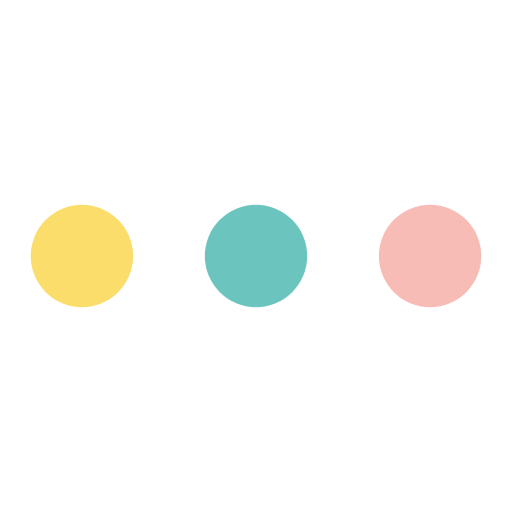
t = 0.00 s
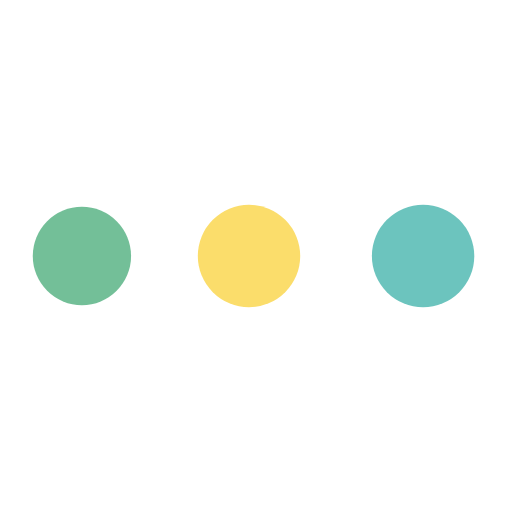
t = 0.43 s
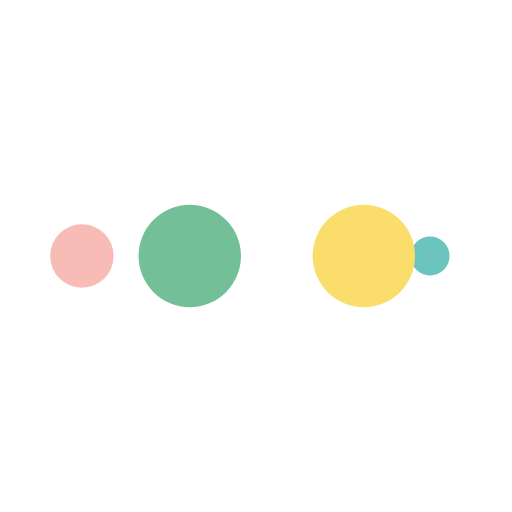
t = 0.71 s
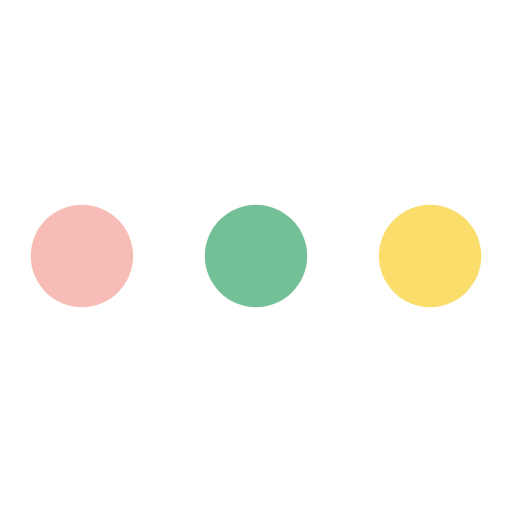
t = 1.14 s
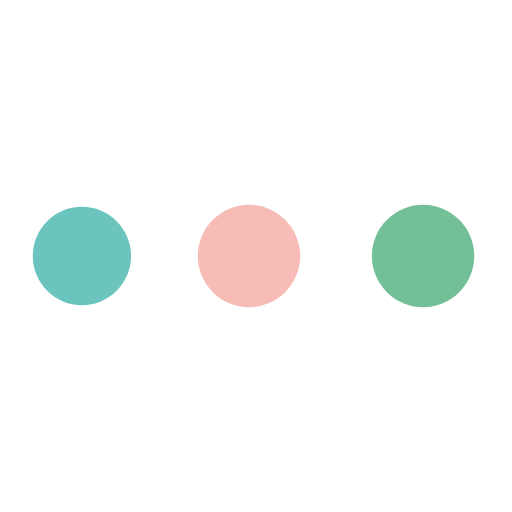
t = 1.56 s
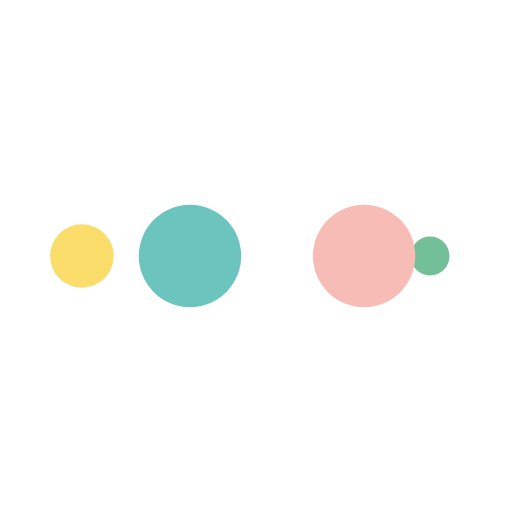
t = 1.85 s

The animated SVG that drew these frames (rendered in a browser with its animation timeline set to each time). Animation: 10 SMIL elements (animate=10); one cycle of 2.27 s, repeats indefinitely.

<?xml version="1.0" encoding="utf-8"?>
<svg xmlns="http://www.w3.org/2000/svg" xmlns:xlink="http://www.w3.org/1999/xlink" style="margin: auto; display: block; shape-rendering: auto;" width="200px" height="200px" viewBox="0 0 100 100" preserveAspectRatio="xMidYMid">
<circle cx="84" cy="50" r="10" fill="#f7bcb6">
    <animate attributeName="r" repeatCount="indefinite" dur="0.5681818181818182s" calcMode="spline" keyTimes="0;1" values="10;0" keySplines="0 0.5 0.5 1" begin="0s"></animate>
    <animate attributeName="fill" repeatCount="indefinite" dur="2.272727272727273s" calcMode="discrete" keyTimes="0;0.25;0.5;0.75;1" values="#f7bcb6;#6cc4be;#fbdd6b;#73bf98;#f7bcb6" begin="0s"></animate>
</circle><circle cx="16" cy="50" r="10" fill="#f7bcb6">
  <animate attributeName="r" repeatCount="indefinite" dur="2.272727272727273s" calcMode="spline" keyTimes="0;0.25;0.5;0.75;1" values="0;0;10;10;10" keySplines="0 0.5 0.5 1;0 0.5 0.5 1;0 0.5 0.5 1;0 0.5 0.5 1" begin="0s"></animate>
  <animate attributeName="cx" repeatCount="indefinite" dur="2.272727272727273s" calcMode="spline" keyTimes="0;0.25;0.5;0.75;1" values="16;16;16;50;84" keySplines="0 0.5 0.5 1;0 0.5 0.5 1;0 0.5 0.5 1;0 0.5 0.5 1" begin="0s"></animate>
</circle><circle cx="50" cy="50" r="10" fill="#73bf98">
  <animate attributeName="r" repeatCount="indefinite" dur="2.272727272727273s" calcMode="spline" keyTimes="0;0.25;0.5;0.75;1" values="0;0;10;10;10" keySplines="0 0.5 0.5 1;0 0.5 0.5 1;0 0.5 0.5 1;0 0.5 0.5 1" begin="-0.5681818181818182s"></animate>
  <animate attributeName="cx" repeatCount="indefinite" dur="2.272727272727273s" calcMode="spline" keyTimes="0;0.25;0.5;0.75;1" values="16;16;16;50;84" keySplines="0 0.5 0.5 1;0 0.5 0.5 1;0 0.5 0.5 1;0 0.5 0.5 1" begin="-0.5681818181818182s"></animate>
</circle><circle cx="84" cy="50" r="10" fill="#fbdd6b">
  <animate attributeName="r" repeatCount="indefinite" dur="2.272727272727273s" calcMode="spline" keyTimes="0;0.25;0.5;0.75;1" values="0;0;10;10;10" keySplines="0 0.5 0.5 1;0 0.5 0.5 1;0 0.5 0.5 1;0 0.5 0.5 1" begin="-1.1363636363636365s"></animate>
  <animate attributeName="cx" repeatCount="indefinite" dur="2.272727272727273s" calcMode="spline" keyTimes="0;0.25;0.5;0.75;1" values="16;16;16;50;84" keySplines="0 0.5 0.5 1;0 0.5 0.5 1;0 0.5 0.5 1;0 0.5 0.5 1" begin="-1.1363636363636365s"></animate>
</circle><circle cx="16" cy="50" r="10" fill="#6cc4be">
  <animate attributeName="r" repeatCount="indefinite" dur="2.272727272727273s" calcMode="spline" keyTimes="0;0.25;0.5;0.75;1" values="0;0;10;10;10" keySplines="0 0.5 0.5 1;0 0.5 0.5 1;0 0.5 0.5 1;0 0.5 0.5 1" begin="-1.7045454545454546s"></animate>
  <animate attributeName="cx" repeatCount="indefinite" dur="2.272727272727273s" calcMode="spline" keyTimes="0;0.25;0.5;0.75;1" values="16;16;16;50;84" keySplines="0 0.5 0.5 1;0 0.5 0.5 1;0 0.5 0.5 1;0 0.5 0.5 1" begin="-1.7045454545454546s"></animate>
</circle>
<!-- [ldio] generated by https://loading.io/ --></svg>
